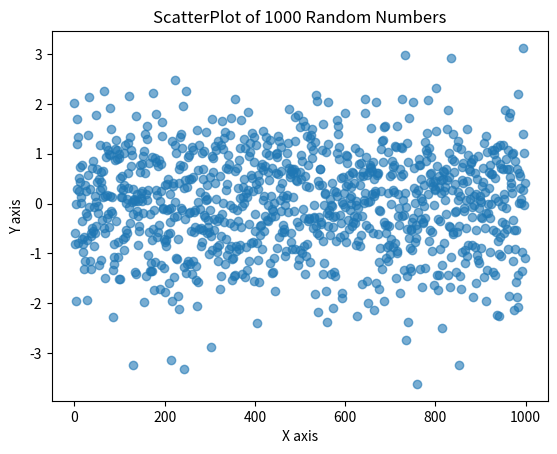

This chart was generated by the following Python code:
import numpy as np
import matplotlib.pyplot as plt
arr = np.random.normal(loc = 0,scale = 1,size = 1000)
plt.scatter(range(1000),arr,alpha = 0.6)
plt.title("ScatterPlot of 1000 Random Numbers")
plt.xlabel("X axis")
plt.ylabel("Y axis")
plt.plot()